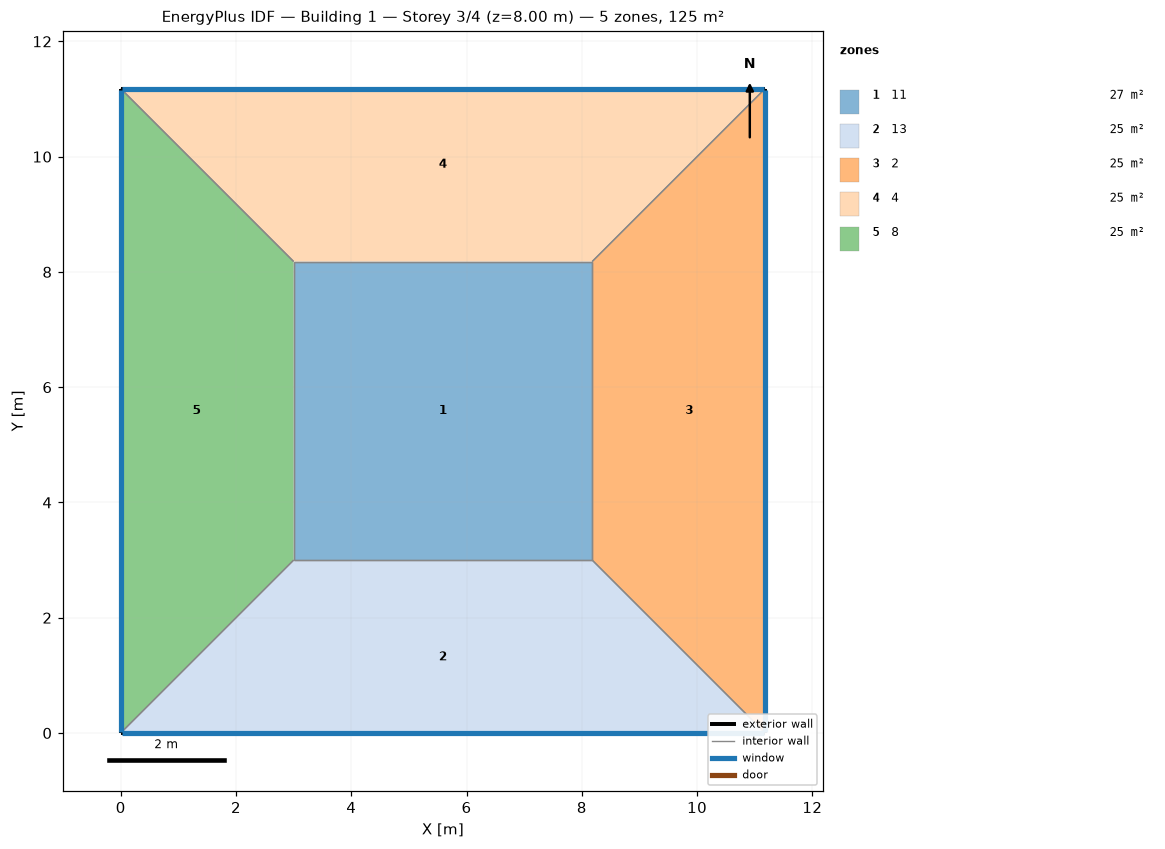
=== STOREY PLAN SPEC (per zone: floor XY polygon, exterior-wall plan segments, windows/doors) ===
zone 1: 11  (26.8 m²)
  floor: (3.00, 3.00) (3.00, 8.18) (8.18, 8.18) (8.18, 3.00)
  interior walls: 4
zone 2: 13  (24.5 m²)
  floor: (11.18, 0.00) (0.00, 0.00) (3.00, 3.00) (8.18, 3.00)
  exterior wall: (0.00, 0.00) – (11.18, 0.00)  [11.2 m]
    window: (0.03, 0.00) – (11.15, 0.00)  [6.7 m²]
  interior walls: 3
zone 3: 2  (24.5 m²)
  floor: (11.18, 11.18) (11.18, 0.00) (8.18, 3.00) (8.18, 8.18)
  exterior wall: (11.18, 0.00) – (11.18, 11.18)  [11.2 m]
    window: (11.18, 0.03) – (11.18, 11.15)  [6.7 m²]
  interior walls: 3
zone 4: 4  (24.5 m²)
  floor: (0.00, 11.18) (11.18, 11.18) (8.18, 8.18) (3.00, 8.18)
  exterior wall: (11.18, 11.18) – (0.00, 11.18)  [11.2 m]
    window: (11.15, 11.18) – (0.03, 11.18)  [6.7 m²]
  interior walls: 3
zone 5: 8  (24.5 m²)
  floor: (0.00, 0.00) (0.00, 11.18) (3.00, 8.18) (3.00, 3.00)
  exterior wall: (0.00, 11.18) – (0.00, 0.00)  [11.2 m]
    window: (0.00, 11.15) – (0.00, 0.03)  [6.7 m²]
  interior walls: 3

=== DERIVED (storey summary) ===
Building: Building 1
Storey: 3 of 4  (floor level z = 8.00 m)
Storey gross floor area: 125.0 m²
Zones on this storey: 5
  - 11: floor 26.8 m²
  - 13: floor 24.5 m²; exterior wall 11.2 m (44.7 m²); 1 window(s) 6.7 m²; WWR 15.0%
  - 2: floor 24.5 m²; exterior wall 11.2 m (44.7 m²); 1 window(s) 6.7 m²; WWR 15.0%
  - 4: floor 24.5 m²; exterior wall 11.2 m (44.7 m²); 1 window(s) 6.7 m²; WWR 15.0%
  - 8: floor 24.5 m²; exterior wall 11.2 m (44.7 m²); 1 window(s) 6.7 m²; WWR 15.0%
Zone adjacency (shared interzone walls):
  - 11 ↔ 13
  - 11 ↔ 2
  - 11 ↔ 4
  - 11 ↔ 8
  - 13 ↔ 2
  - 13 ↔ 8
  - 2 ↔ 4
  - 4 ↔ 8